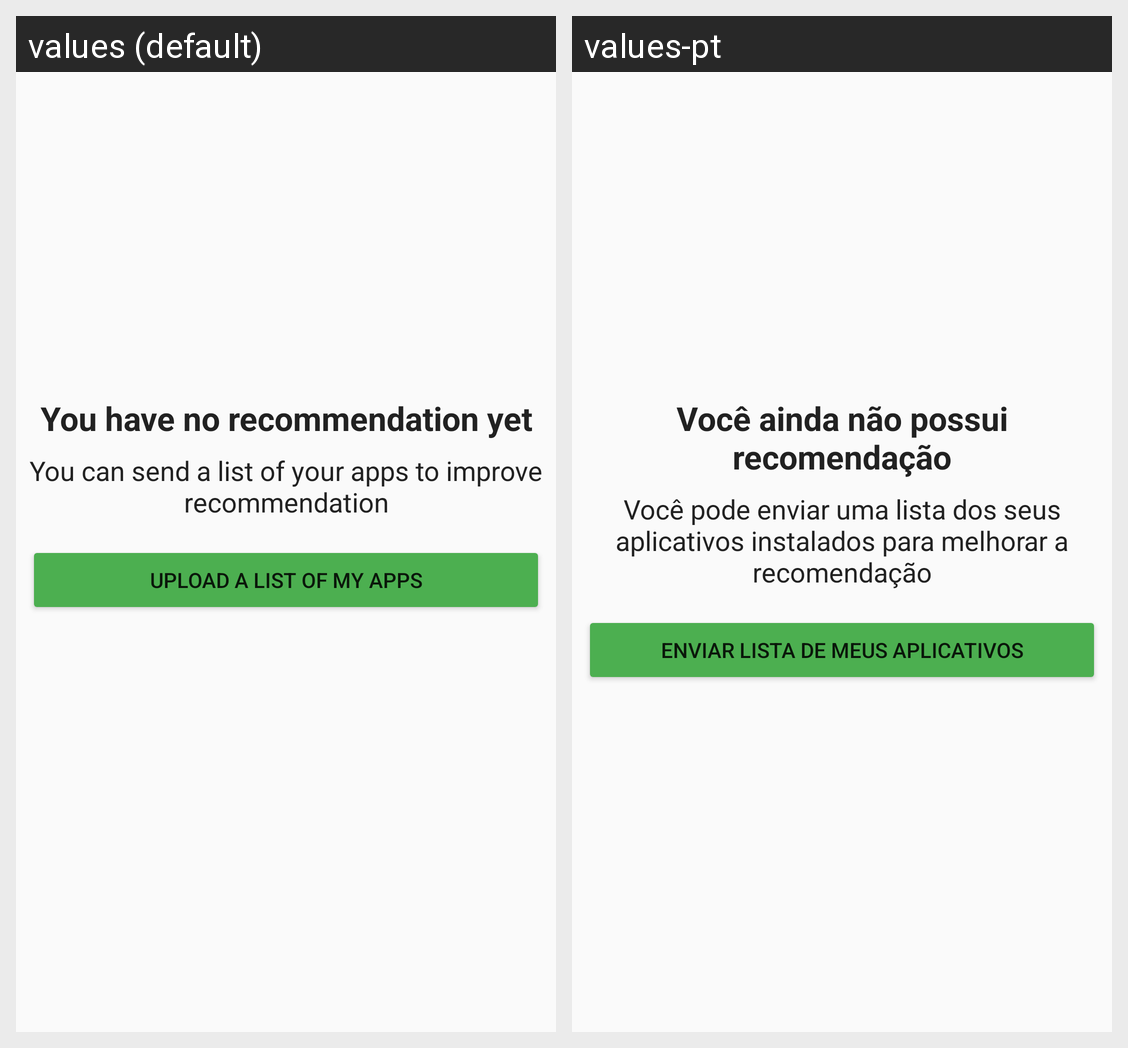

Here is an Android app screen in its default locale and in the app's own translations. Write out the translated-string differences for the strings that appear on this screen.
Android screen res/layout/activity_app_send_data.xml rendered under 2 locales, left to right: values (default), values-pt. Device: Nexus 5 (rendered at 1080×1920; each locale shown at half size, 540×960, under a caption strip naming it); theme AppTheme.
Strings drawn on this screen, with the default value and each locale's value (text and hints the layout hard-codes, and strings that could not be matched under every locale, appear in the picture but are not listed):

no_content_title
  values: You have no recommendation yet
  values-pt: Você ainda não possui recomendação

no_content_description
  values: You can send a list of your apps to improve recommendation
  values-pt: Você pode enviar uma lista dos seus aplicativos instalados para melhorar a recomendação

update_my_apps
  values: Upload a list of my apps
  values-pt: Enviar lista de meus aplicativos
